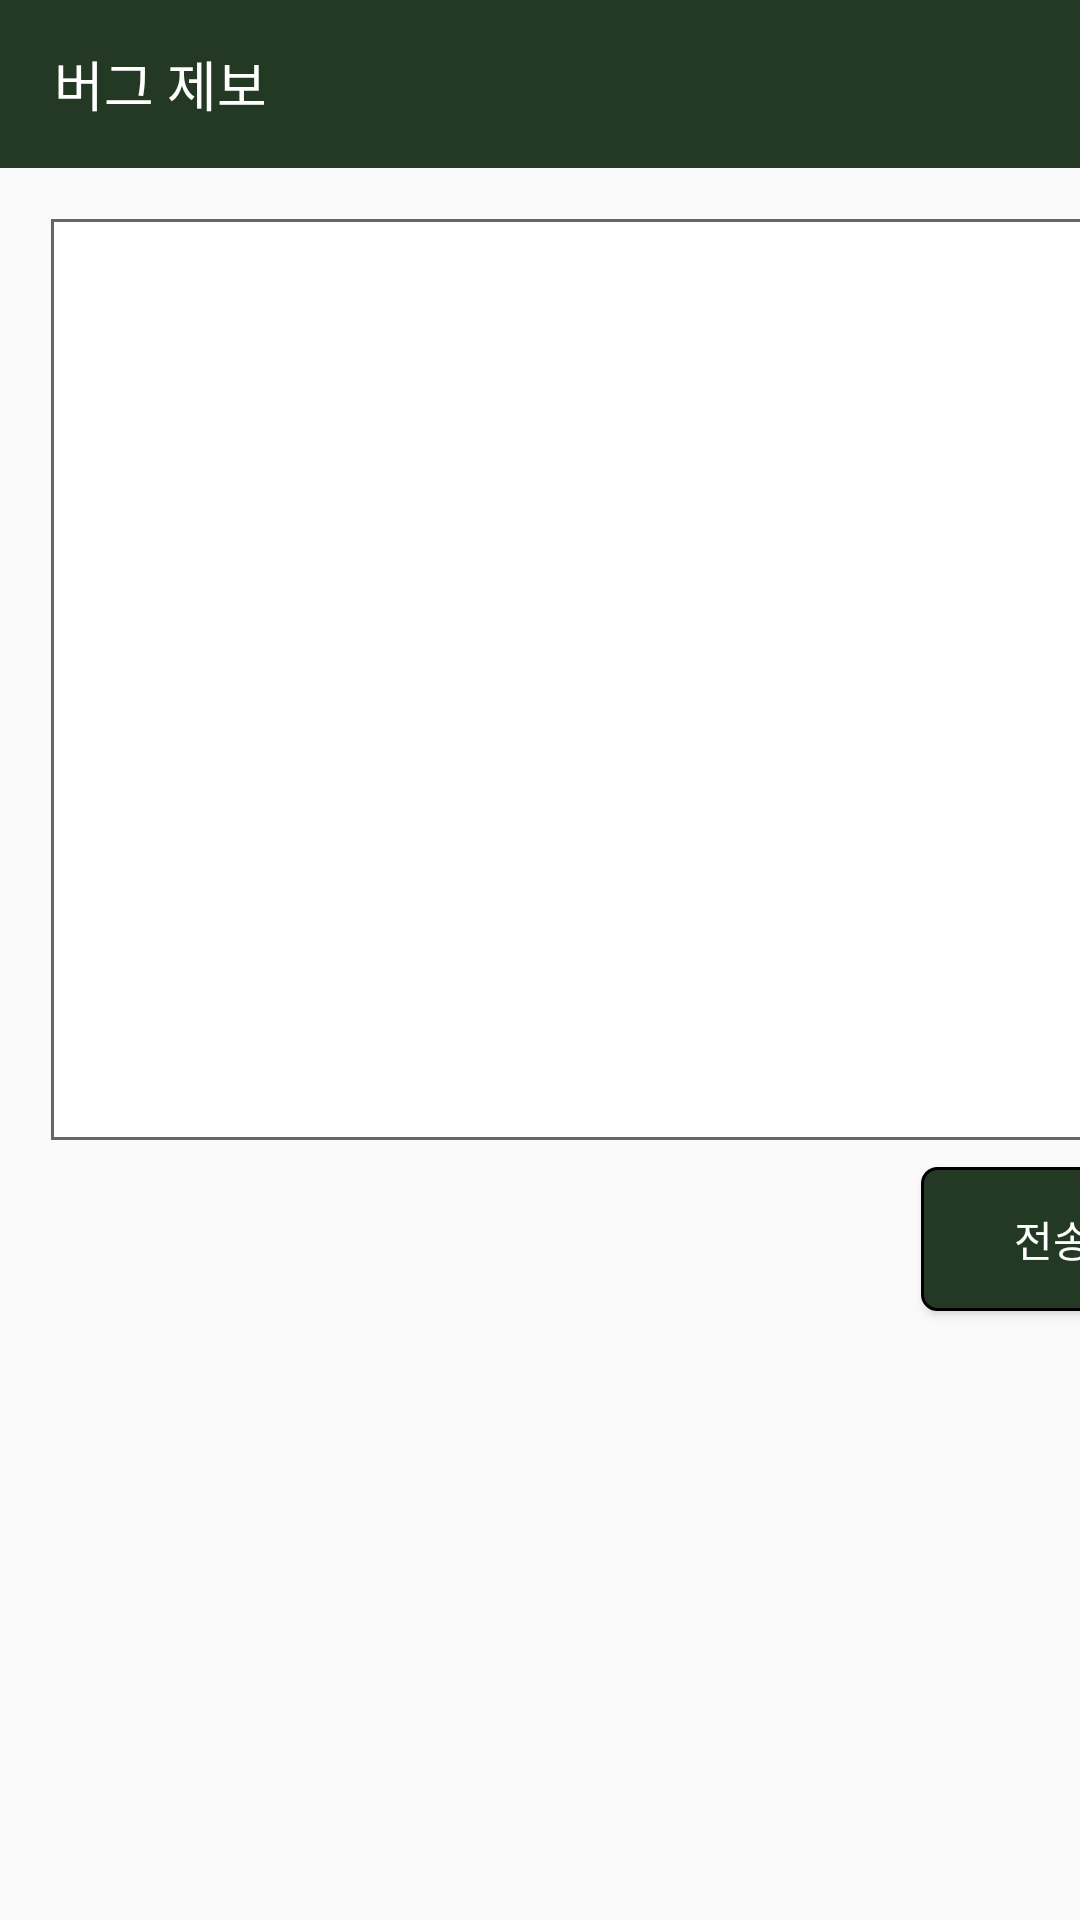

This screen was rendered from an Android layout file. Write that file and the resources it references.
<!-- AndroidManifest.xml: application theme AppTheme -->
<!-- res/layout/activity_bug_report.xml -->
<?xml version="1.0" encoding="utf-8"?>
<androidx.constraintlayout.widget.ConstraintLayout xmlns:android="http://schemas.android.com/apk/res/android"
    xmlns:app="http://schemas.android.com/apk/res-auto"
    xmlns:tools="http://schemas.android.com/tools"
    android:layout_width="match_parent"
    android:layout_height="match_parent"
    tools:context=".Activities.AccountActivities.BugReportActivity">

    <androidx.appcompat.widget.Toolbar
        android:id="@+id/bug_report_toolbar"
        android:layout_width="match_parent"
        android:layout_height="56dp"
        android:background="@color/colorPrimaryDark"
        android:minHeight="?attr/actionBarSize"
        android:theme="?attr/actionBarTheme"
        app:layout_constraintEnd_toEndOf="parent"
        app:layout_constraintStart_toStartOf="parent"
        app:layout_constraintTop_toTopOf="parent">
p
        <TextView
            android:id="@+id/bug_report_tool_bar_title"
            android:layout_width="wrap_content"
            android:layout_height="wrap_content"
            android:fontFamily="@font/jalnan"
            android:padding="2dp"
            android:text="버그 제보"
            android:textColor="#FFFFFF"
            android:textSize="18sp"
            tools:layout_editor_absoluteX="16dp"
            tools:layout_editor_absoluteY="16dp" />
    </androidx.appcompat.widget.Toolbar>

    <EditText
        android:id="@+id/edit_bug_report"
        android:layout_width="379dp"
        android:layout_height="309dp"
        android:layout_marginStart="16dp"
        android:layout_marginTop="16dp"
        android:layout_marginEnd="16dp"
        android:background="@drawable/border"
        android:ems="10"
        android:gravity="start|top"
        android:inputType="textMultiLine"
        android:lines="5"
        android:scrollbars="vertical"
        app:layout_constraintEnd_toEndOf="parent"
        app:layout_constraintHorizontal_bias="0.0"
        app:layout_constraintStart_toStartOf="parent"
        app:layout_constraintTop_toBottomOf="@+id/bug_report_toolbar" />

    <Button
        android:id="@+id/btn_send_bug_report"
        android:layout_width="wrap_content"
        android:layout_height="wrap_content"
        android:layout_marginTop="8dp"
        android:background="@drawable/rounded_button_login"
        android:text="전송"
        android:textColor="#FFFFFF"
        app:layout_constraintEnd_toEndOf="@+id/edit_bug_report"
        app:layout_constraintTop_toBottomOf="@+id/edit_bug_report" />

</androidx.constraintlayout.widget.ConstraintLayout>
<!-- resources referenced by this layout -->
<resources>
  <color name="colorPrimaryDark">#233924</color>
  <!-- drawable border (drawable-v24) -->
  <?xml version="1.0" encoding="utf-8"?>
  <layer-list xmlns:android="http://schemas.android.com/apk/res/android" >
  
      <item
          android:bottom="1dp"
          android:left="1dp"
          android:right="1dp"
          android:top="1dp">
          <shape android:shape="rectangle" >
              <stroke
                  android:width="1dp"
                  android:color="#666666" />
  
              <solid android:color="#FFFFFF" />
          </shape>
      </item>
  
  </layer-list>
  <!-- drawable rounded_button_login (drawable-v24) -->
  <?xml version="1.0" encoding="utf-8"?>
  <shape xmlns:android="http://schemas.android.com/apk/res/android"
      android:padding="10dp"
      android:shape="rectangle" >
      <solid android:color="@color/colorPrimaryDark" />
      <corners
          android:bottomLeftRadius="5dp"
          android:bottomRightRadius="5dp"
          android:topLeftRadius="5dp"
          android:topRightRadius="5dp" />
      <stroke
          android:width="1dp"
          android:color="#000000" />
  </shape>
  <style name="AppTheme" parent="Theme.AppCompat.Light.NoActionBar">
          
          <item name="colorPrimary">@color/colorPrimary</item>
          <item name="colorPrimaryDark">@color/colorPrimaryDark</item>
          <item name="colorAccent">@color/colorAccent</item>
          <item name="android:actionOverflowButtonStyle">@style/AppTheme.OverFlow</item>
      </style>
  <color name="colorPrimary">#9cbee2</color>
  <color name="colorAccent">#3C713E</color>
  <style name="AppTheme.OverFlow" parent="Widget.AppCompat.ActionButton.Overflow">
          <item name="android:tint">@color/white</item>
      </style>
  <color name="white">#FFFFFF</color>
</resources>
